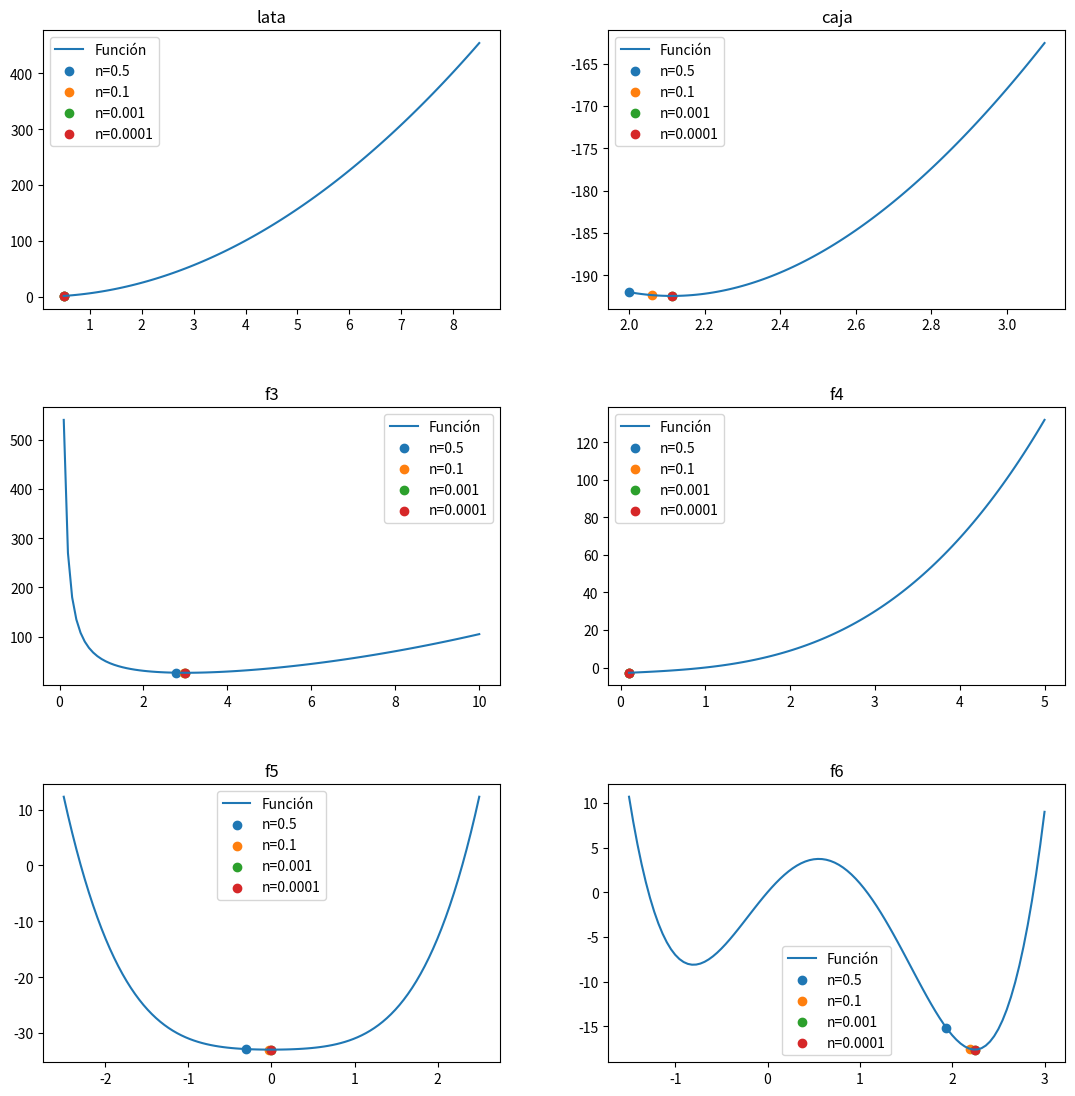

Write the Python code that produced this figure.
import numpy as np 

import matplotlib.pyplot as plt
#imprimir intervalo

def f_lata(x):
    return 2 * np.pi * (x**2)
latax_a=0.5
latax_b=8.5

def f_caja(x):
    return -1 * (20- 2*x) * (10- 2*x) * x
cajax_a= 2
cajax_b=3.1

#----------------------------------------------------------
def f3(x):
    return (x**2) + 54/x
f3a=0.1
f3b=10

def f4(x):
    return (x**3) + 2 * x - 3
f4a=0.1
f4b=5

def f5(x):
    return (x**4) + (x**2) - 33
f5a=-2.5
f5b=2.5

def f6(x):
    return 3 * (x**4) - 8 * (x**3) - 6 * (x**2) + 12 * x
f6a=-1.5
f6b=3

def golden(a, b, e,funcion):
    
    golden = 0.618
    inv_golden = 1 - golden

    x1 = a + inv_golden * (b - a)
    x2 = a + golden * (b - a)

    f_x1 = funcion(x1)
    f_x2 = funcion(x2)

    while b - a > e:
        
        if f_x1 < f_x2:
            b = x2
            x2 = x1
            x1 = a + inv_golden * (b - a)
            f_x2 = f_x1
            f_x1 = funcion(x1)
        else:
            a = x1
            x1 = x2
            x2 = a + golden * (b - a)
            f_x1 = f_x2
            f_x2 = funcion(x2)

    return (a, b)


n_valores= [0.5, 0.1, 0.001, 0.0001]
funciones = [(f_lata, 'lata', latax_a, latax_b), (f_caja, 'caja', cajax_a, cajax_b),
             (f3, 'f3', f3a, f3b), (f4, 'f4', f4a, f4b),
             (f5, 'f5', f5a, f5b), (f6, 'f6', f6a, f6b)]


fig, axs = plt.subplots(3, 2, figsize=(12, 12))
fig.tight_layout(pad=5.0)

#graficar

for i, (f, title, a, b) in enumerate(funciones ):
    row = i // 2
    col = i % 2

    x_values = np.linspace(a, b, 100)
    y_values = f(x_values)

    axs[row, col].plot(x_values, y_values, label='Función')
    axs[row, col].set_title(title)

    for n in n_valores:
        a, b = golden(a, b, n, f)  
        axs[row, col].scatter(a, f(a), label=f'n={n}') 

    axs[row, col].legend()
plt.show()


plt.show()
